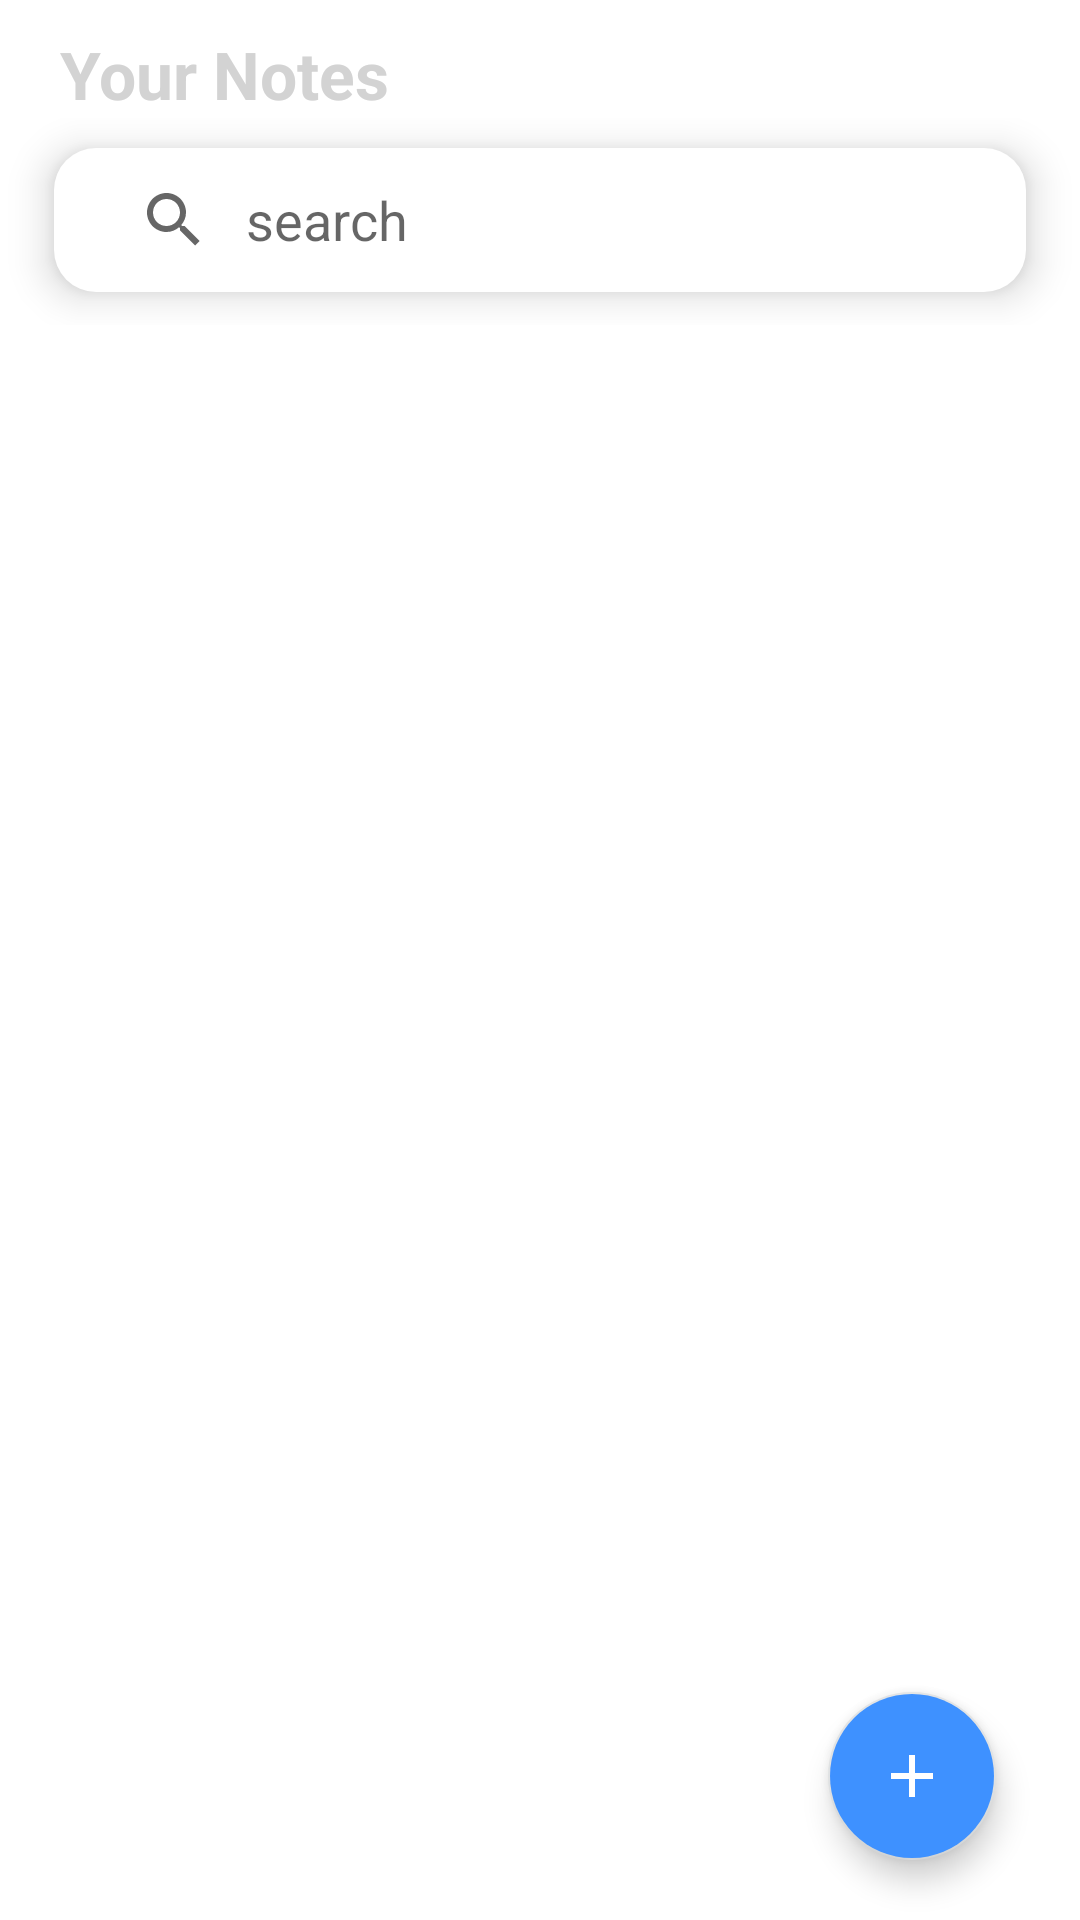

The Android layout XML behind this screen, and the referenced resources:
<!-- AndroidManifest.xml: application theme Theme.TasksApp -->
<!-- res/layout/fragment_list.xml -->
<?xml version="1.0" encoding="utf-8"?>
<layout xmlns:android="http://schemas.android.com/apk/res/android"
    xmlns:app="http://schemas.android.com/apk/res-auto"
    xmlns:tools="http://schemas.android.com/tools">

    <data>

    </data>

    <LinearLayout
        android:layout_width="match_parent"
        android:layout_height="wrap_content"
        android:orientation="vertical">

        <TextView
            android:id="@+id/text"
            android:layout_width="match_parent"
            android:layout_height="wrap_content"
            android:layout_marginStart="20dp"
            android:layout_marginTop="10dp"
            android:text="Your Notes"
            android:textAppearance="@style/TextAppearance.AppCompat.Large"
            android:textColor="@color/light_gray"
            android:textStyle="bold" />

        <androidx.coordinatorlayout.widget.CoordinatorLayout
            android:layout_width="match_parent"
            android:layout_height="match_parent"
            tools:context=".ListFragment">


            <com.google.android.material.appbar.AppBarLayout
                android:layout_width="match_parent"
                android:layout_height="wrap_content"
                android:animateLayoutChanges="true"
                android:background="?android:attr/colorBackground"
                android:elevation="0dp"
                android:focusable="true"
                android:focusableInTouchMode="true"
                app:elevation="0dp">

                <com.google.android.material.appbar.CollapsingToolbarLayout
                    android:layout_width="match_parent"
                    android:layout_height="wrap_content"
                    android:fitsSystemWindows="true"
                    app:layout_scrollFlags="scroll"
                    android:padding="5dp"
                    android:paddingStart="18dp"
                    android:paddingEnd="18dp"
                    android:clipToPadding="false">
                    <androidx.appcompat.widget.SearchView
                        android:id="@+id/search"
                        android:layout_width="match_parent"
                        android:layout_height="wrap_content"
                        app:layout_collapseMode="pin"
                        android:background="@drawable/edit_text_style"
                        app:iconifiedByDefault="false"
                        android:elevation="8dp"
                        app:queryHint="search"
                        app:queryBackground="@null"
                        android:paddingStart="8dp"
                        android:paddingEnd="8dp"
                        android:inputType="text"
                        android:layout_marginBottom="6dp"
                        android:layout_marginTop="5dp"
                        />
                </com.google.android.material.appbar.CollapsingToolbarLayout>

            </com.google.android.material.appbar.AppBarLayout>

            <androidx.recyclerview.widget.RecyclerView
                android:id="@+id/recycler_view"
                android:layout_width="match_parent"
                android:layout_height="match_parent"
                android:clipToPadding="false"
                android:paddingStart="10dp"
                android:paddingEnd="10dp"
                android:foreground="@drawable/inner_shadow"
                app:layoutManager="androidx.recyclerview.widget.LinearLayoutManager"
                app:layout_behavior="@string/appbar_scrolling_view_behavior"
                tools:listitem="@layout/list_item" />

            <com.google.android.material.floatingactionbutton.FloatingActionButton
                android:id="@+id/addListButton"
                android:layout_width="wrap_content"
                android:layout_height="wrap_content"
                android:layout_gravity="bottom|right"
                android:layout_marginBottom="20dp"
                android:layout_marginRight="28dp"
                android:backgroundTint="@color/blue"
                android:clickable="true"
                android:focusable="true"
                app:srcCompat="@drawable/ic_add"
                app:tint="@android:color/white" />

        </androidx.coordinatorlayout.widget.CoordinatorLayout>

    </LinearLayout>
</layout>
<!-- res/layout/list_item.xml (included above) -->
<?xml version="1.0" encoding="utf-8"?>
<layout xmlns:tools="http://schemas.android.com/tools"
    xmlns:android="http://schemas.android.com/apk/res/android"
    xmlns:app="http://schemas.android.com/apk/res-auto">

    <data>
        <variable
            name="clickListener"
            type="com.raywenderlich.tasksapp.ui.NotesAdapter.ClickListener" />
        <variable
            name="note"
            type="com.raywenderlich.tasksapp.data.Note" />

    </data>

    <androidx.cardview.widget.CardView
        android:id="@+id/view"
        android:layout_width="match_parent"
        android:layout_height="wrap_content"
        android:layout_marginTop="8dp"
        android:layout_marginStart="8dp"
        android:layout_marginEnd="8dp"
        app:cardCornerRadius="12dp"
        app:cardElevation="10dp"
        >
        <androidx.constraintlayout.widget.ConstraintLayout
            android:layout_width="match_parent"
            android:layout_height="wrap_content"
            android:padding="10dp"
            >
            <TextView
                android:id="@+id/title"
                android:layout_width="wrap_content"
                android:layout_height="wrap_content"
                android:text="To Do"
                android:ellipsize="end"
                android:textSize="25sp"
                android:textStyle="bold"
                android:textColor="@color/black"
                app:layout_constraintStart_toStartOf="parent"
                app:layout_constraintTop_toTopOf="parent" />

            <TextView
                android:id="@+id/number"
                android:layout_width="wrap_content"
                android:layout_height="wrap_content"
                android:layout_marginStart="8dp"
                android:layout_marginTop="20dp"
                android:text="24/08/2022"
                android:textAppearance="@style/TextAppearance.AppCompat.Small"
                android:textColor="#808080"
                app:layout_constraintBottom_toBottomOf="parent"
                app:layout_constraintStart_toStartOf="parent"
                app:layout_constraintTop_toBottomOf="@+id/description" />

            <TextView
                android:id="@+id/description"
                android:layout_width="wrap_content"
                android:maxLines="8"
                android:layout_height="wrap_content"
                android:layout_marginTop="3dp"
                android:text="TextView"
                android:ellipsize="end"
                app:layout_constraintStart_toStartOf="parent"
                app:layout_constraintTop_toBottomOf="@+id/title" />

            <ImageView
                android:id="@+id/ic_selected"
                android:layout_width="wrap_content"
                android:layout_height="wrap_content"
                android:layout_marginTop="4dp"
                app:layout_constraintEnd_toEndOf="parent"
                app:layout_constraintTop_toTopOf="parent"
                app:srcCompat="@drawable/ic_check_icon"
                android:visibility="invisible"/>

        </androidx.constraintlayout.widget.ConstraintLayout>

    </androidx.cardview.widget.CardView>
</layout>
<!-- resources referenced by this layout -->
<resources>
  <color name="black">#FF000000</color>
  <color name="blue">#3e91ff</color>
  <color name="light_gray">#d3d3d3</color>
  <!-- drawable edit_text_style (drawable) -->
  <?xml version="1.0" encoding="utf-8"?>
  <shape xmlns:android="http://schemas.android.com/apk/res/android"
      android:shape="rectangle">
      <corners android:radius="14dp" />
      <solid android:color="@color/white"/>
      <size android:height="45dp" />
  </shape>
  <!-- drawable ic_add (drawable) -->
  <vector android:height="24dp" android:tint="#0381FE"
      android:viewportHeight="24" android:viewportWidth="24"
      android:width="24dp" xmlns:android="http://schemas.android.com/apk/res/android">
      <path android:fillColor="@android:color/white" android:pathData="M19,13h-6v6h-2v-6H5v-2h6V5h2v6h6v2z"/>
  </vector>
  <!-- drawable ic_check_icon (drawable) -->
  <vector android:height="24dp" android:tint="#3E91FF"
      android:viewportHeight="24" android:viewportWidth="24"
      android:width="24dp" xmlns:android="http://schemas.android.com/apk/res/android">
      <path android:fillColor="@android:color/white" android:pathData="M12,2C6.48,2 2,6.48 2,12s4.48,10 10,10 10,-4.48 10,-10S17.52,2 12,2zM10,17l-5,-5 1.41,-1.41L10,14.17l7.59,-7.59L19,8l-9,9z"/>
  </vector>
  <!-- drawable inner_shadow (drawable) -->
  <?xml version="1.0" encoding="utf-8"?>
  <layer-list xmlns:android="http://schemas.android.com/apk/res/android">
  
      <item android:top="5dp"
          android:left="5dp"
          android:right="5dp"
          android:bottom="5dp">
          <shape android:shape="rectangle">
  
          </shape>
  
      </item>
  
  
  
      
      <item>
          <shape android:shape="rectangle">
              <gradient
                  android:angle="270"
                  android:centerColor="#00FF0000"
                  android:centerY="0.01"
                  android:endColor="#00FF0000"
                  android:startColor="#20000000" />
          </shape>
      </item>
  
  </layer-list>
  <style name="Theme.TasksApp" parent="Theme.MaterialComponents.DayNight.NoActionBar">
          
          <item name="colorPrimary">@color/blue</item>
          <item name="colorPrimaryVariant">@color/blue</item>
          <item name="colorOnPrimary">@color/white</item>
          
          <item name="colorSecondary">@color/blue</item>
          <item name="colorSecondaryVariant">@color/teal_700</item>
          <item name="colorOnSecondary">@color/black</item>
          <item name="colorSurface">@color/white</item>
          <item name="colorOnSurface">@color/black</item>
  
          
          <item name="actionModeCloseDrawable">@drawable/ic_close</item>
          <item name="actionBarTheme">@style/ThemeOverlay.MaterialComponents.ActionBar</item>
          <item name="android:statusBarColor" tools:targetApi="l">?attr/colorPrimaryVariant</item>
          <item name="android:windowLightStatusBar">true</item>
          
      </style>
  <color name="white">#FFFFFFFF</color>
  <color name="teal_700">#FF000000</color>
  <!-- drawable ic_close (drawable) -->
  <vector android:height="24dp" android:tint="#0381FE"
      android:viewportHeight="24" android:viewportWidth="24"
      android:width="24dp" xmlns:android="http://schemas.android.com/apk/res/android">
      <path android:fillColor="@android:color/white" android:pathData="M19,6.41L17.59,5 12,10.59 6.41,5 5,6.41 10.59,12 5,17.59 6.41,19 12,13.41 17.59,19 19,17.59 13.41,12z"/>
  </vector>
</resources>
